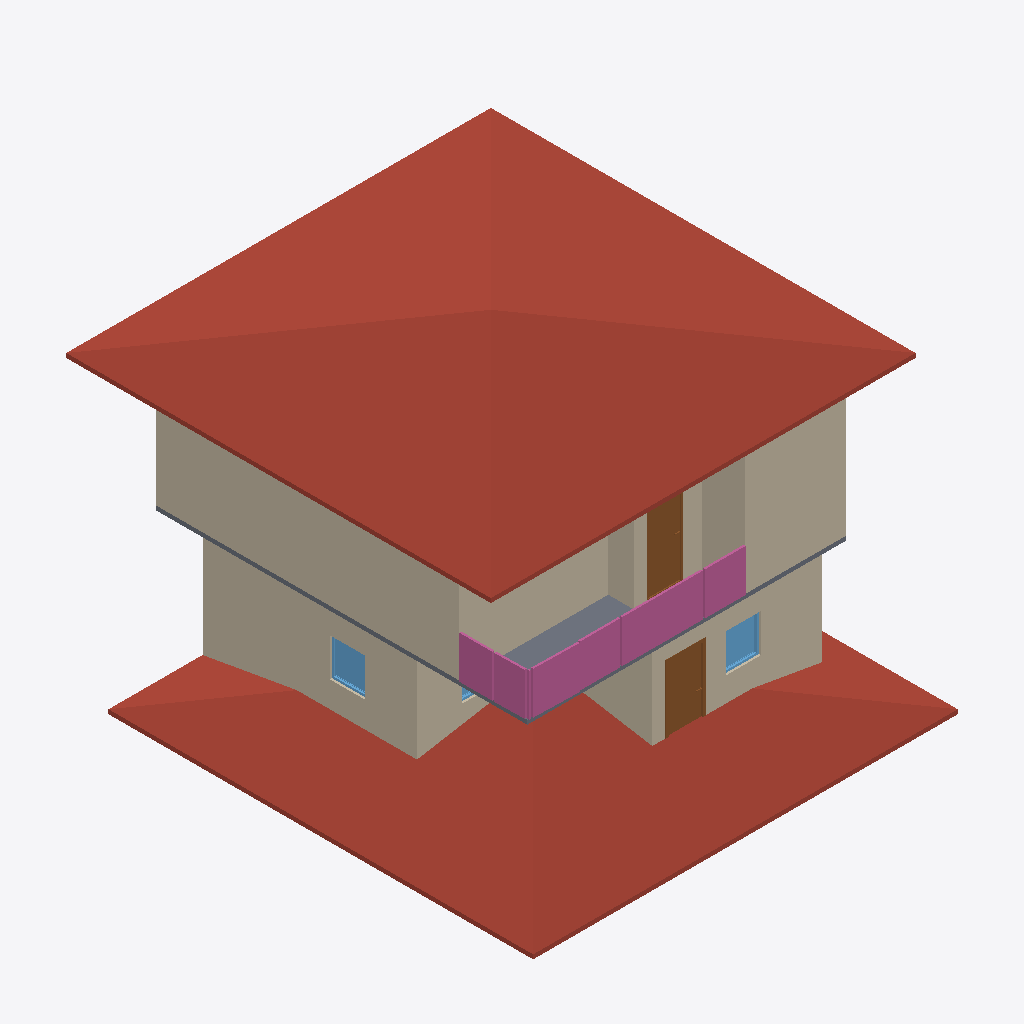
Isometric view of an IFC building model (IFC-SPF (STEP), schema IFC4, length unit metre), seen from the south-west, elements coloured by IFC class: 10 walls (beige), 4 railings (pink), 3 windows (light blue), 2 roofs (red-brown), 2 slabs (grey), 2 doors (brown).
Extent 10.7 m × 11.7 m × 7.1 m (x, y, z). Storeys (3): GF at 0.00 m; 2F at 3.00 m; Roof at 6.00 m. Elements (53): 28 IfcWall, 9 IfcDoor, 5 IfcSlab, 4 IfcRailing, 3 IfcWindow, 2 IfcRoof, 1 IfcCovering, 1 IfcStairFlight.

HEADER;
FILE_DESCRIPTION(('ViewDefinition[DesignTransferView]'),'2;1');
FILE_NAME('s04-discussion.ifc','2026-10-05T15:18:17+08:00',(''),(''),'IfcOpenShell 0.8.5-post1','Bonsai 0.8.5-post1','Nobody');
FILE_SCHEMA(('IFC4'));
ENDSEC;
DATA;
#1=IFCPROJECT('0VmMEGSK1FQeYE9APaZkj_',$,'My Project',$,$,$,$,(#10,#22),#5);
#27=IFCSITE('2FErHco0r4sv0UYCQLUO8u',$,'My Site',$,$,#50,$,$,$,$,$,$,$,$);
#33=IFCBUILDING('05wgutFbb3fuaagTU79aJn',$,'My Building',$,$,#56,$,$,$,$,$,$);
#39=IFCBUILDINGSTOREY('3LNe2SskP1NwfEDcQJAfjX',$,'2F',$,$,#12538,$,$,$,$);
#148=IFCBUILDINGSTOREY('0xUZWbYBnAnxh$5fG5CMUj',$,'GF',$,$,#164,$,$,$,$);
#12653=IFCBUILDINGSTOREY('2htxwHTDL8evZaa$$Y6pV7',$,'Roof',$,$,#12674,$,$,$,$);
#12698=IFCROOF('3R8EdzF199Q8jB74j0TWd9',$,'Roof',$,$,#12723,#12706,$,$);
#12407=IFCROOF('2dIF$Ph7f6gwOLur6VUHwZ',$,'Roof',$,$,$,#12416,$,$);
#8960=IFCWALL('3LMds3TUPB6vmW08RdL5M3',$,'Wall',$,$,#12553,#8966,$,$);
#464=IFCWALL('2WZ_noG$nAHvNQQUtBCBes',$,'Wall',$,$,#739,#470,$,$);
#10124=IFCWALL('2TyYi6Ba5Cfuz8lD9ixaBJ',$,'Wall',$,$,#12603,#10130,$,$);
#324=IFCWALL('1207PYsw9CdRMXPM$fN_M9',$,'Wall',$,$,#1491,#332,$,$);
#9345=IFCWALL('1SbTwXVXj4UwIzS0TVcqv4',$,'Wall',$,$,#12563,#9351,$,$);
#13123=IFCRAILING('0kpXaSdqH9eh0xaRcak0jq',$,'Railing',$,'FRAMELESS_PANEL',#13667,#13136,$,$);
#13059=IFCRAILING('38cHNkV8nFNvPztaIr7QPv',$,'Railing',$,'FRAMELESS_PANEL',#13080,#13068,$,$);
#10408=IFCSLAB('1UvMyoIJDAYxcvtIuivRkM',$,'Slab',$,$,#12618,#10422,$,$);
#10099=IFCWALL('050RM662b6CeEFiZj6Upph',$,'Wall',$,$,#12598,#10105,$,$);
#489=IFCWALL('02$ctwB_PAXAuLruVjgroe',$,'Wall',$,$,#771,#495,$,$);
#13486=IFCRAILING('1AhwSYN$X3gxXg_nIQMiIx',$,'Railing',$,'FRAMELESS_PANEL',#13677,#13495,$,.USERDEFINED.);
#514=IFCWALL('3xcKpXzsXBkwsd5I06wp$z',$,'Wall',$,$,#803,#520,$,$);
#1683=IFCDOOR('1J4WRxS$TE6eDRDW4hWl$o',$,'Door',$,$,#1881,#1692,$,2.0,0.8999999761581421,$,.SINGLE_SWING_LEFT.,$);
#10560=IFCDOOR('2pX58X88r3$8dBiaU6besB',$,'Door',$,$,#11295,#10569,$,2.0,0.8653851747512817,$,.SINGLE_SWING_LEFT.,$);
#10074=IFCWALL('1Bb7cyqtPFf9rHdqo$l60c',$,'Wall',$,$,#12613,#10080,$,$);
#13375=IFCRAILING('2A71BtUt93e8GQ03dapEyx',$,'Railing',$,'FRAMELESS_PANEL',#13672,#13384,$,.USERDEFINED.);
#10430=IFCSLAB('3ibc$wOwb1leaICN_jRBgE',$,'Slab',$,$,#12623,#10444,$,$);
#9370=IFCWALL('2lLRok5Vv68Ogl4etmQ6b7',$,'Wall',$,$,#12558,#9376,$,$);
#5235=IFCWINDOW('0s09syyMPAKBidhqBMlmML',$,'Window',$,$,#5497,#5245,$,0.8999999761581421,0.829849123954773,$,.SINGLE_PANEL.,$);
#5579=IFCWINDOW('0YYYr8Vq18YgGyHtTo478h',$,'Window',$,$,#6295,#5589,$,0.8999999761581421,0.829849123954773,$,.SINGLE_PANEL.,$);
#5865=IFCWINDOW('3YzCrlF0f0Iv8JyJUOPrBy',$,'Window',$,$,#6181,#5875,$,0.8999999761581421,1.1472599506378174,$,.DOUBLE_PANEL_VERTICAL.,$);
ENDSEC;
